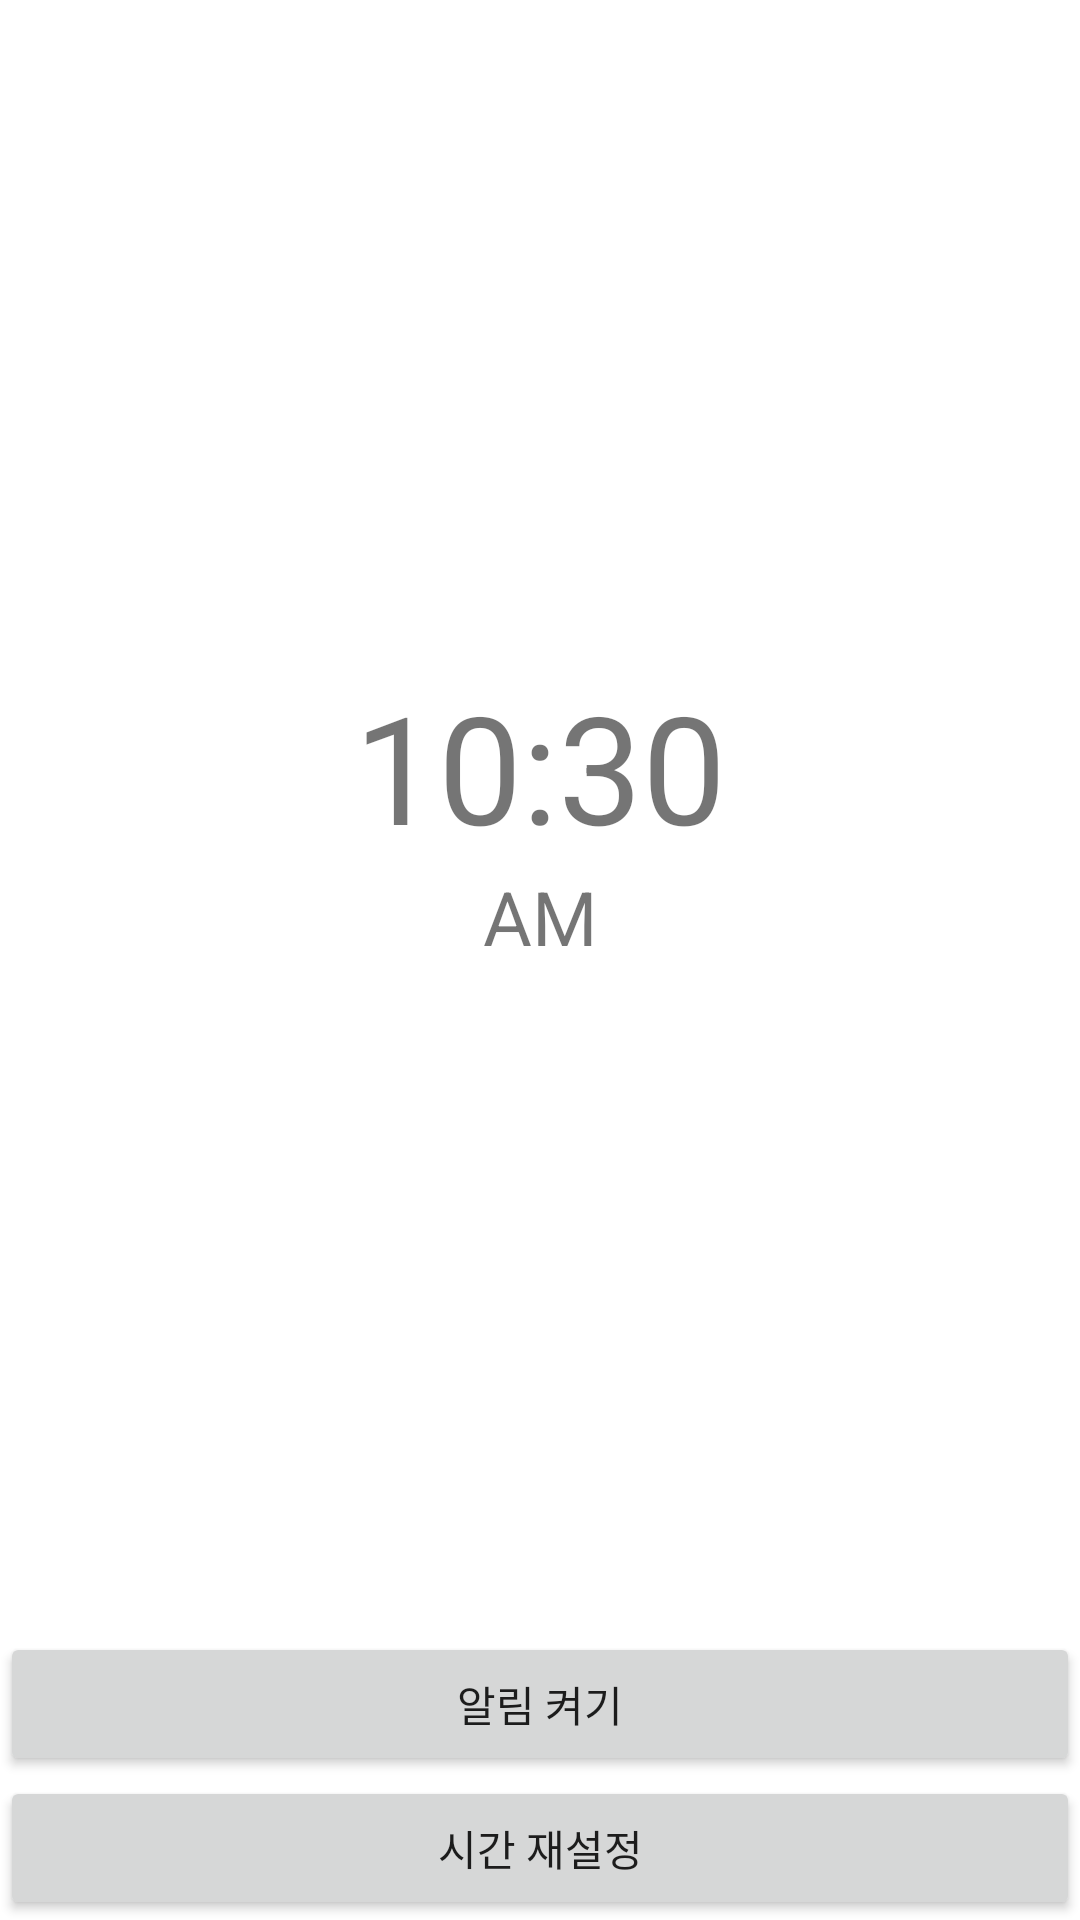

This screen was rendered from an Android layout file. Write that file and the resources it references.
<!-- AndroidManifest.xml: application theme Theme.Fastcampus -->
<!-- res/layout/activity_part3_chapter3.xml -->
<?xml version="1.0" encoding="utf-8"?>
<layout xmlns:android="http://schemas.android.com/apk/res/android"
    xmlns:app="http://schemas.android.com/apk/res-auto"
    xmlns:tools="http://schemas.android.com/tools">

    <data>

    </data>

    <androidx.constraintlayout.widget.ConstraintLayout
        android:layout_width="match_parent"
        android:layout_height="match_parent">

        <View
            android:layout_width="0dp"
            android:layout_height="0dp"
            android:layout_marginHorizontal="50dp"
            android:background="@drawable/background_ring"
            app:layout_constraintBottom_toTopOf="@id/btn_on_off"
            app:layout_constraintDimensionRatio="1:1"
            app:layout_constraintEnd_toEndOf="parent"
            app:layout_constraintStart_toStartOf="parent"
            app:layout_constraintTop_toTopOf="parent" />

        <TextView
            android:id="@+id/tv_time"
            android:layout_width="wrap_content"
            android:layout_height="wrap_content"
            android:text="10:30"
            android:textSize="50sp"
            app:layout_constraintBottom_toTopOf="@id/tv_am_pm"
            app:layout_constraintEnd_toEndOf="parent"
            app:layout_constraintStart_toStartOf="parent"
            app:layout_constraintTop_toTopOf="parent"
            app:layout_constraintVertical_chainStyle="packed"
            tools:text="10:30" />

        <TextView
            android:id="@+id/tv_am_pm"
            android:layout_width="wrap_content"
            android:layout_height="wrap_content"
            android:text="AM"
            android:textSize="25sp"
            app:layout_constraintBottom_toTopOf="@+id/btn_on_off"
            app:layout_constraintEnd_toEndOf="@id/tv_time"
            app:layout_constraintStart_toStartOf="@id/tv_time"
            app:layout_constraintTop_toBottomOf="@id/tv_time" />

        <Button
            android:id="@+id/btn_on_off"
            android:layout_width="match_parent"
            android:layout_height="wrap_content"
            android:text="@string/alarm_on"
            app:layout_constraintBottom_toTopOf="@+id/btn_change"
            app:layout_constraintEnd_toEndOf="parent"
            app:layout_constraintStart_toStartOf="parent" />


        <Button
            android:id="@+id/btn_change"
            android:layout_width="match_parent"
            android:layout_height="wrap_content"
            android:text="@string/change_time"
            app:layout_constraintBottom_toBottomOf="parent"
            app:layout_constraintEnd_toEndOf="parent"
            app:layout_constraintStart_toStartOf="parent" />

    </androidx.constraintlayout.widget.ConstraintLayout>
</layout>
<!-- resources referenced by this layout -->
<resources>
  <!-- drawable background_ring (drawable) -->
  <?xml version="1.0" encoding="utf-8"?>
  <shape xmlns:android="http://schemas.android.com/apk/res/android"
      android:shape="oval">
  
      <stroke
          android:width="1dp"
          android:color="@color/white" />
      <solid android:color="@color/transparent" />
  
      <size
          android:width="250dp"
          android:height="250dp" />
  
  </shape>
  <string name="alarm_on">알림 켜기</string>
  <string name="change_time">시간 재설정</string>
  <style name="Theme.Fastcampus" parent="Theme.MaterialComponents.DayNight.NoActionBar">
          
          <item name="colorPrimary">@color/purple_500</item>
          <item name="colorPrimaryVariant">@color/purple_700</item>
          <item name="colorOnPrimary">@color/white</item>
          
          <item name="colorSecondary">@color/teal_200</item>
          <item name="colorSecondaryVariant">@color/teal_700</item>
          <item name="colorOnSecondary">@color/black</item>
          
          <item name="android:statusBarColor" tools:targetApi="l">?attr/colorPrimaryVariant</item>
          
      </style>
  <color name="white">#FFFFFFFF</color>
  <color name="transparent">#00000000</color>
  <color name="purple_500">#FF6200EE</color>
  <color name="purple_700">#FF3700B3</color>
  <color name="teal_200">#FF03DAC5</color>
  <color name="teal_700">#FF018786</color>
  <color name="black">#FF000000</color>
</resources>
